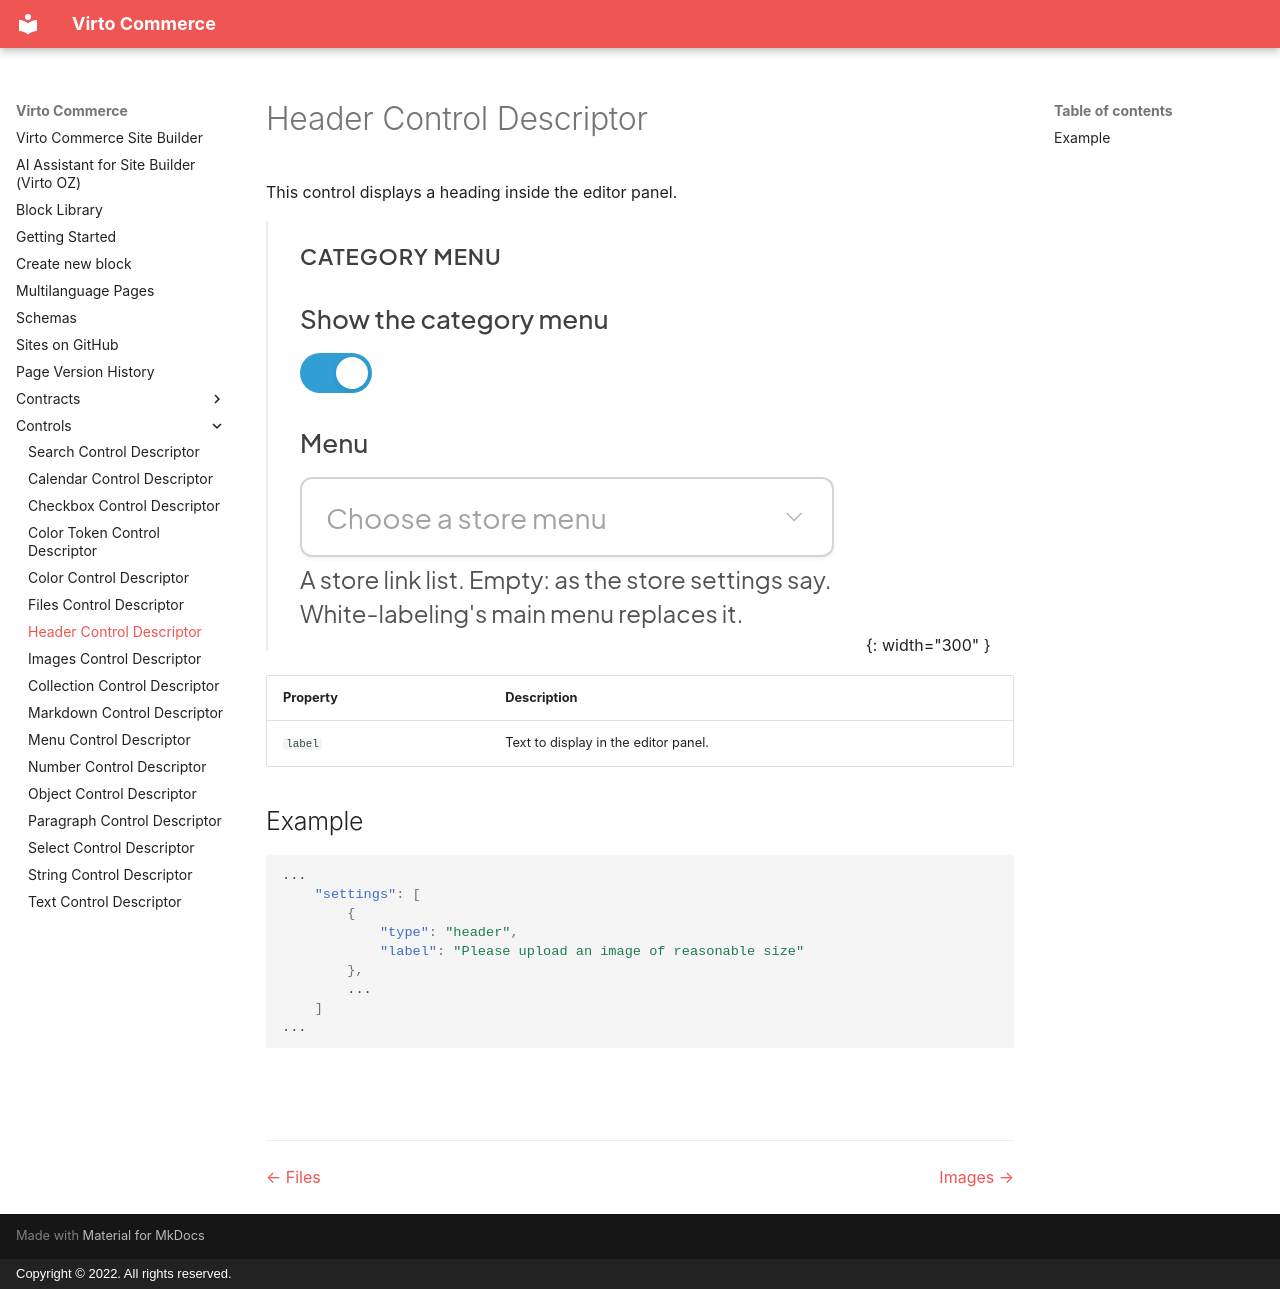

repository: VirtoCommerce/vc-module-site-builder · page: controls/header/index.html · generator: mkdocs · copyright: Copyright © 2022. All rights reserved.

# Header Control Descriptor

This control displays a heading inside the editor panel.

![Header control](images/header.png){: width="300" }

| Property  | Description                          |
| --------- | ------------------------------------ |
| `label`   | Text to display in the editor panel. |

## Example

```json
...
    "settings": [
        {
            "type": "header",
            "label": "Please upload an image of reasonable size"
        },
        ...
    ]
...
```

<br>
<br>
********

<div style="display: flex; justify-content: space-between;">
    <a href="../files">← Files </a>
    <a href="../images">Images →</a>
</div>
